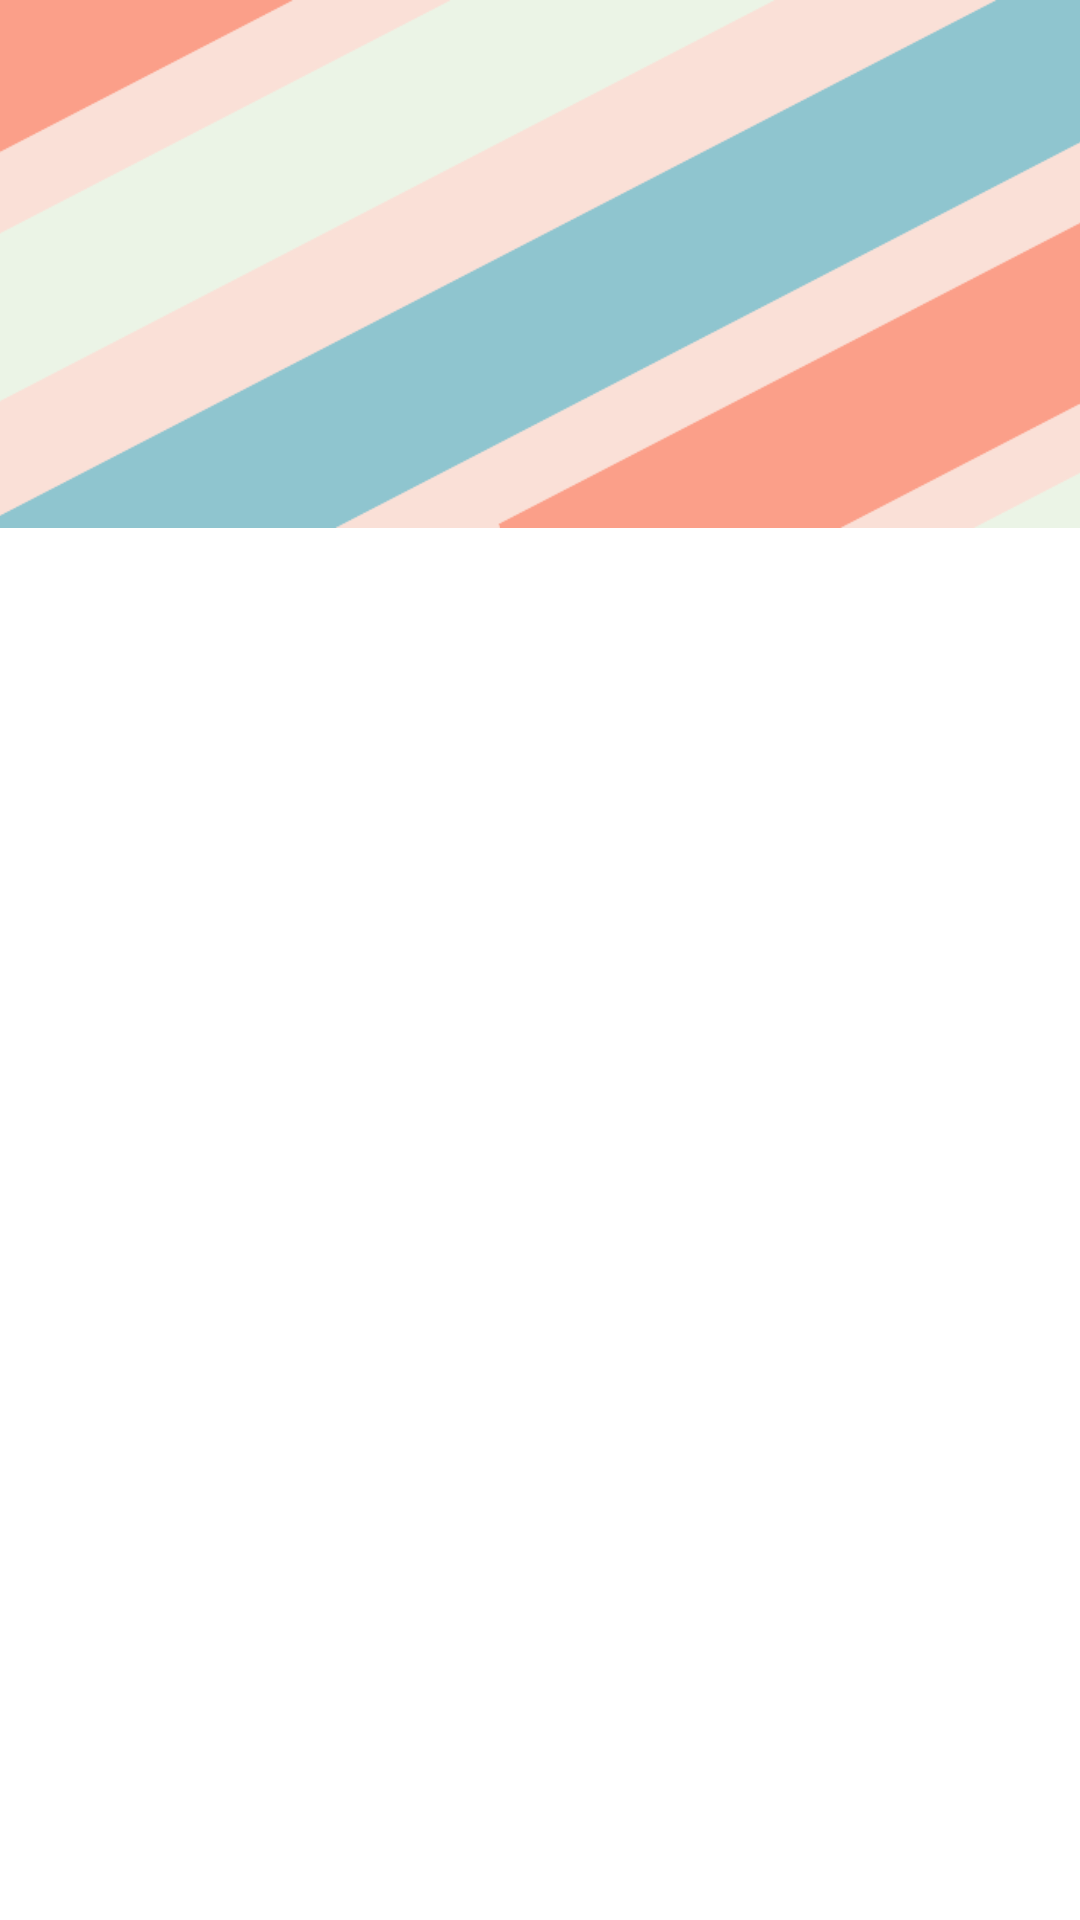

Android layout source for this screen:
<!-- AndroidManifest.xml: application theme Theme.LMS -->
<!-- res/layout/header.xml -->
<?xml version="1.0" encoding="utf-8"?>
<LinearLayout xmlns:android="http://schemas.android.com/apk/res/android"
    xmlns:app="http://schemas.android.com/apk/res-auto"
    xmlns:tools="http://schemas.android.com/tools"
    android:layout_width="match_parent"
    android:layout_height="match_parent"
    android:orientation="vertical"
    >
    <LinearLayout
        android:layout_width="match_parent"
        android:layout_height="176dp"
        android:orientation="vertical"
        android:background="@drawable/header_backg"
        android:theme="@style/ThemeOverlay.AppCompat.Dark">

    </LinearLayout>



</LinearLayout>
<!-- resources referenced by this layout -->
<resources>
  <!-- drawable header_backg: png bitmap (drawable, 20333 bytes) -->
  <style name="Theme.LMS" parent="Base.Theme.LMS">
          
          <item name="android:navigationBarColor">@android:color/transparent</item>
          <item name="android:statusBarColor">@android:color/transparent</item>
          <item name="android:windowLightStatusBar">?attr/isLightTheme</item>
      </style>
</resources>
